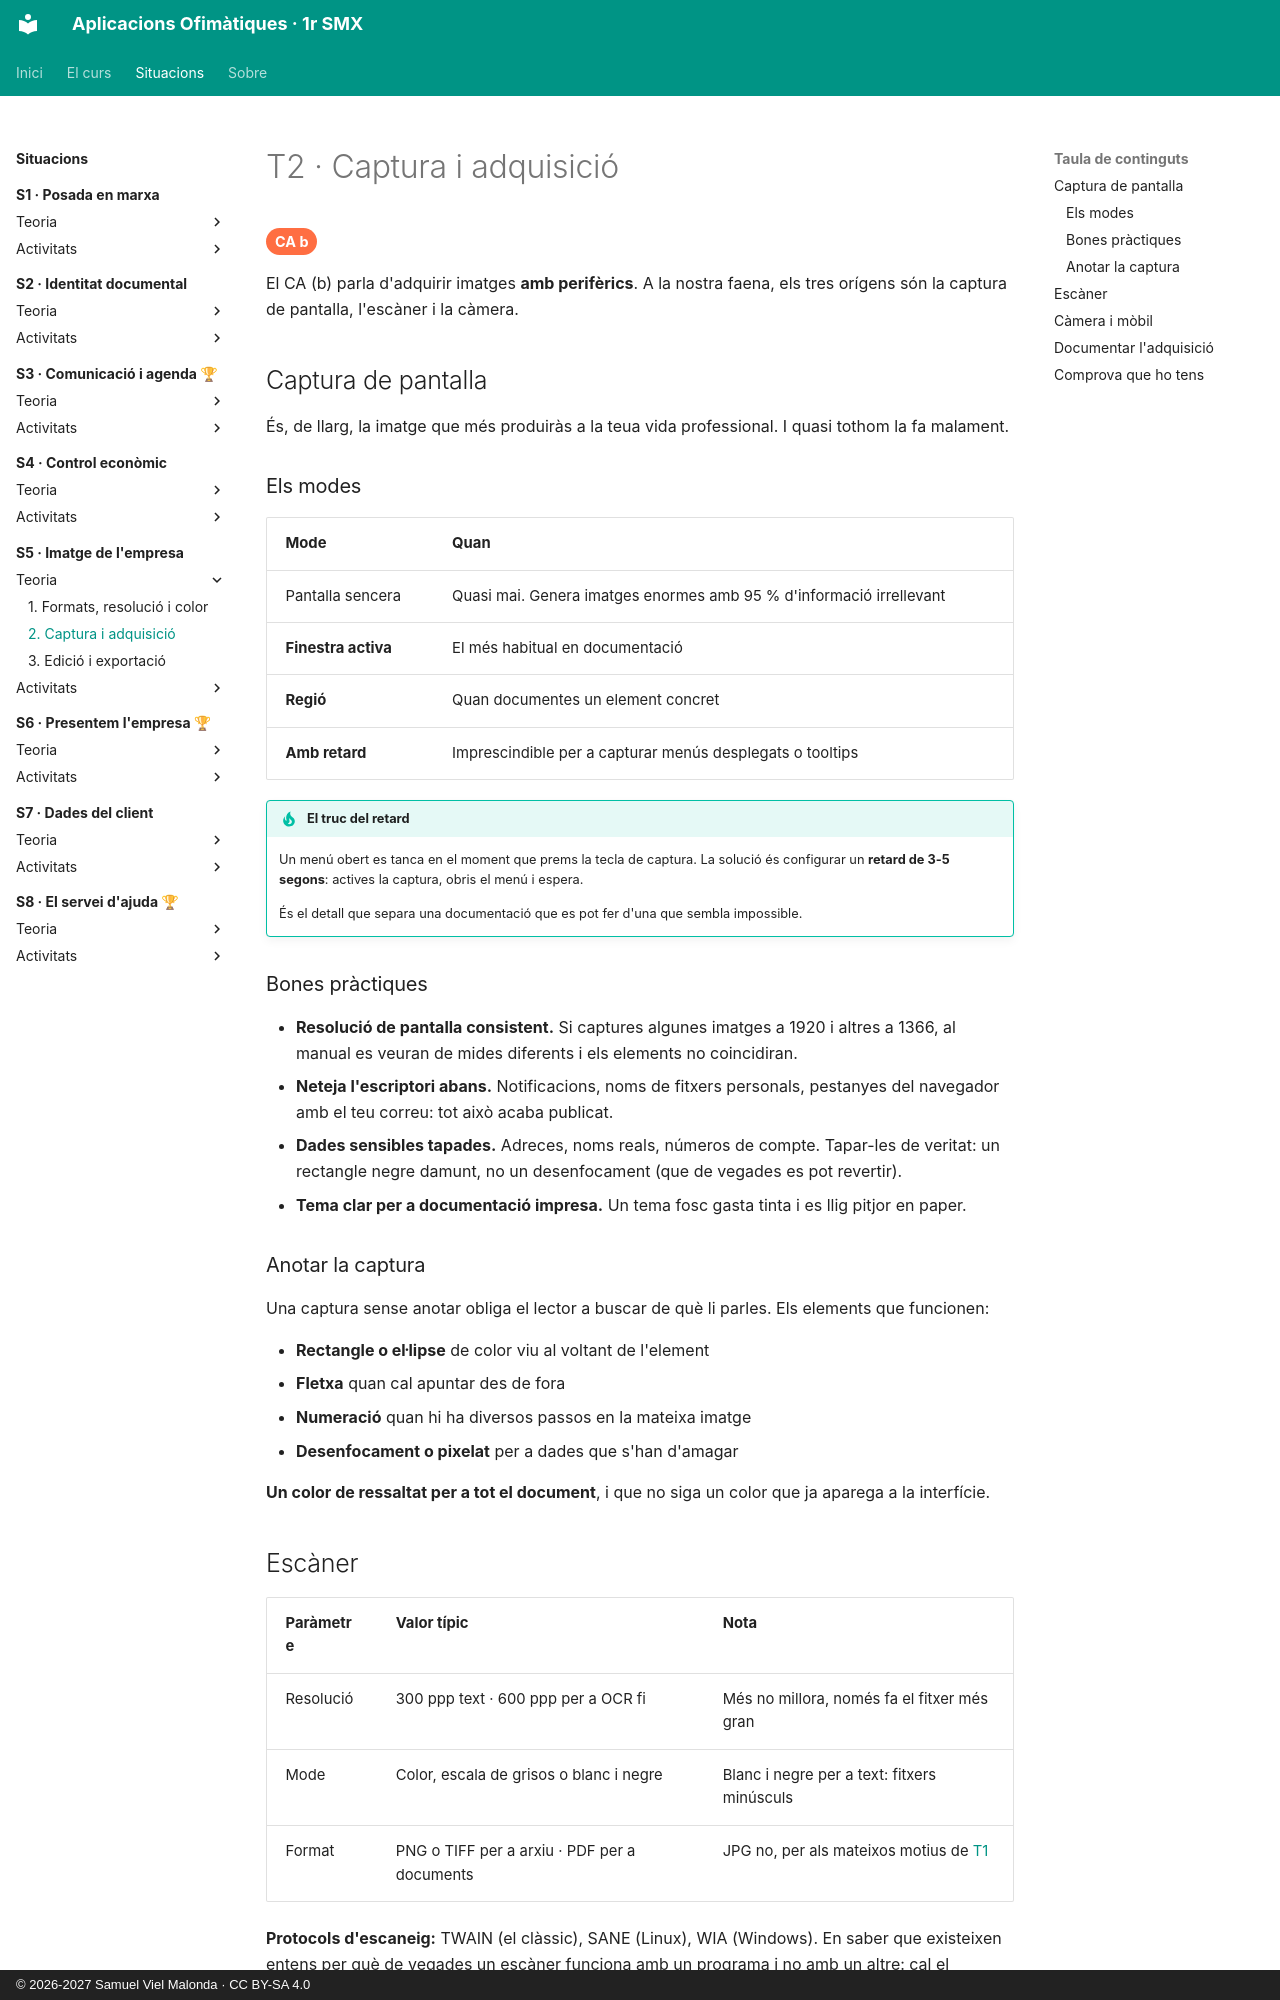

repository: samuelviel/AOF_SMX_2627 · page: S5_Imatge_empresa/teoria/2_captura/index.html · generator: mkdocs · copyright: © 2026-2027 Samuel Viel Malonda · CC BY-SA 4.0

# T2 · Captura i adquisició

<span class="ca">CA b</span>

El CA (b) parla d'adquirir imatges **amb perifèrics**. A la nostra faena, els tres orígens són la captura de pantalla, l'escàner i la càmera.

## Captura de pantalla

És, de llarg, la imatge que més produiràs a la teua vida professional. I quasi tothom la fa malament.

### Els modes

| Mode | Quan |
| --- | --- |
| Pantalla sencera | Quasi mai. Genera imatges enormes amb 95 % d'informació irrellevant |
| **Finestra activa** | El més habitual en documentació |
| **Regió** | Quan documentes un element concret |
| **Amb retard** | Imprescindible per a capturar menús desplegats o tooltips |

!!! tip "El truc del retard"
    Un menú obert es tanca en el moment que prems la tecla de captura. La solució és configurar un **retard de 3-5 segons**: actives la captura, obris el menú i espera.

    És el detall que separa una documentació que es pot fer d'una que sembla impossible.

### Bones pràctiques

- **Resolució de pantalla consistent.** Si captures algunes imatges a 1920 i altres a 1366, al manual es veuran de mides diferents i els elements no coincidiran.
- **Neteja l'escriptori abans.** Notificacions, noms de fitxers personals, pestanyes del navegador amb el teu correu: tot això acaba publicat.
- **Dades sensibles tapades.** Adreces, noms reals, números de compte. Tapar-les de veritat: un rectangle negre damunt, no un desenfocament (que de vegades es pot revertir).
- **Tema clar per a documentació impresa.** Un tema fosc gasta tinta i es llig pitjor en paper.

### Anotar la captura

Una captura sense anotar obliga el lector a buscar de què li parles. Els elements que funcionen:

- **Rectangle o el·lipse** de color viu al voltant de l'element
- **Fletxa** quan cal apuntar des de fora
- **Numeració** quan hi ha diversos passos en la mateixa imatge
- **Desenfocament o pixelat** per a dades que s'han d'amagar

**Un color de ressaltat per a tot el document**, i que no siga un color que ja aparega a la interfície.

## Escàner

| Paràmetre | Valor típic | Nota |
| --- | --- | --- |
| Resolució | 300 ppp text · 600 ppp per a OCR fi | Més no millora, només fa el fitxer més gran |
| Mode | Color, escala de grisos o blanc i negre | Blanc i negre per a text: fitxers minúsculs |
| Format | PNG o TIFF per a arxiu · PDF per a documents | JPG no, per als mateixos motius de [T1](1_formats.md) |

**Protocols d'escaneig:** TWAIN (el clàssic), SANE (Linux), WIA (Windows). En saber que existeixen entens per què de vegades un escàner funciona amb un programa i no amb un altre: cal el controlador del protocol correcte.
